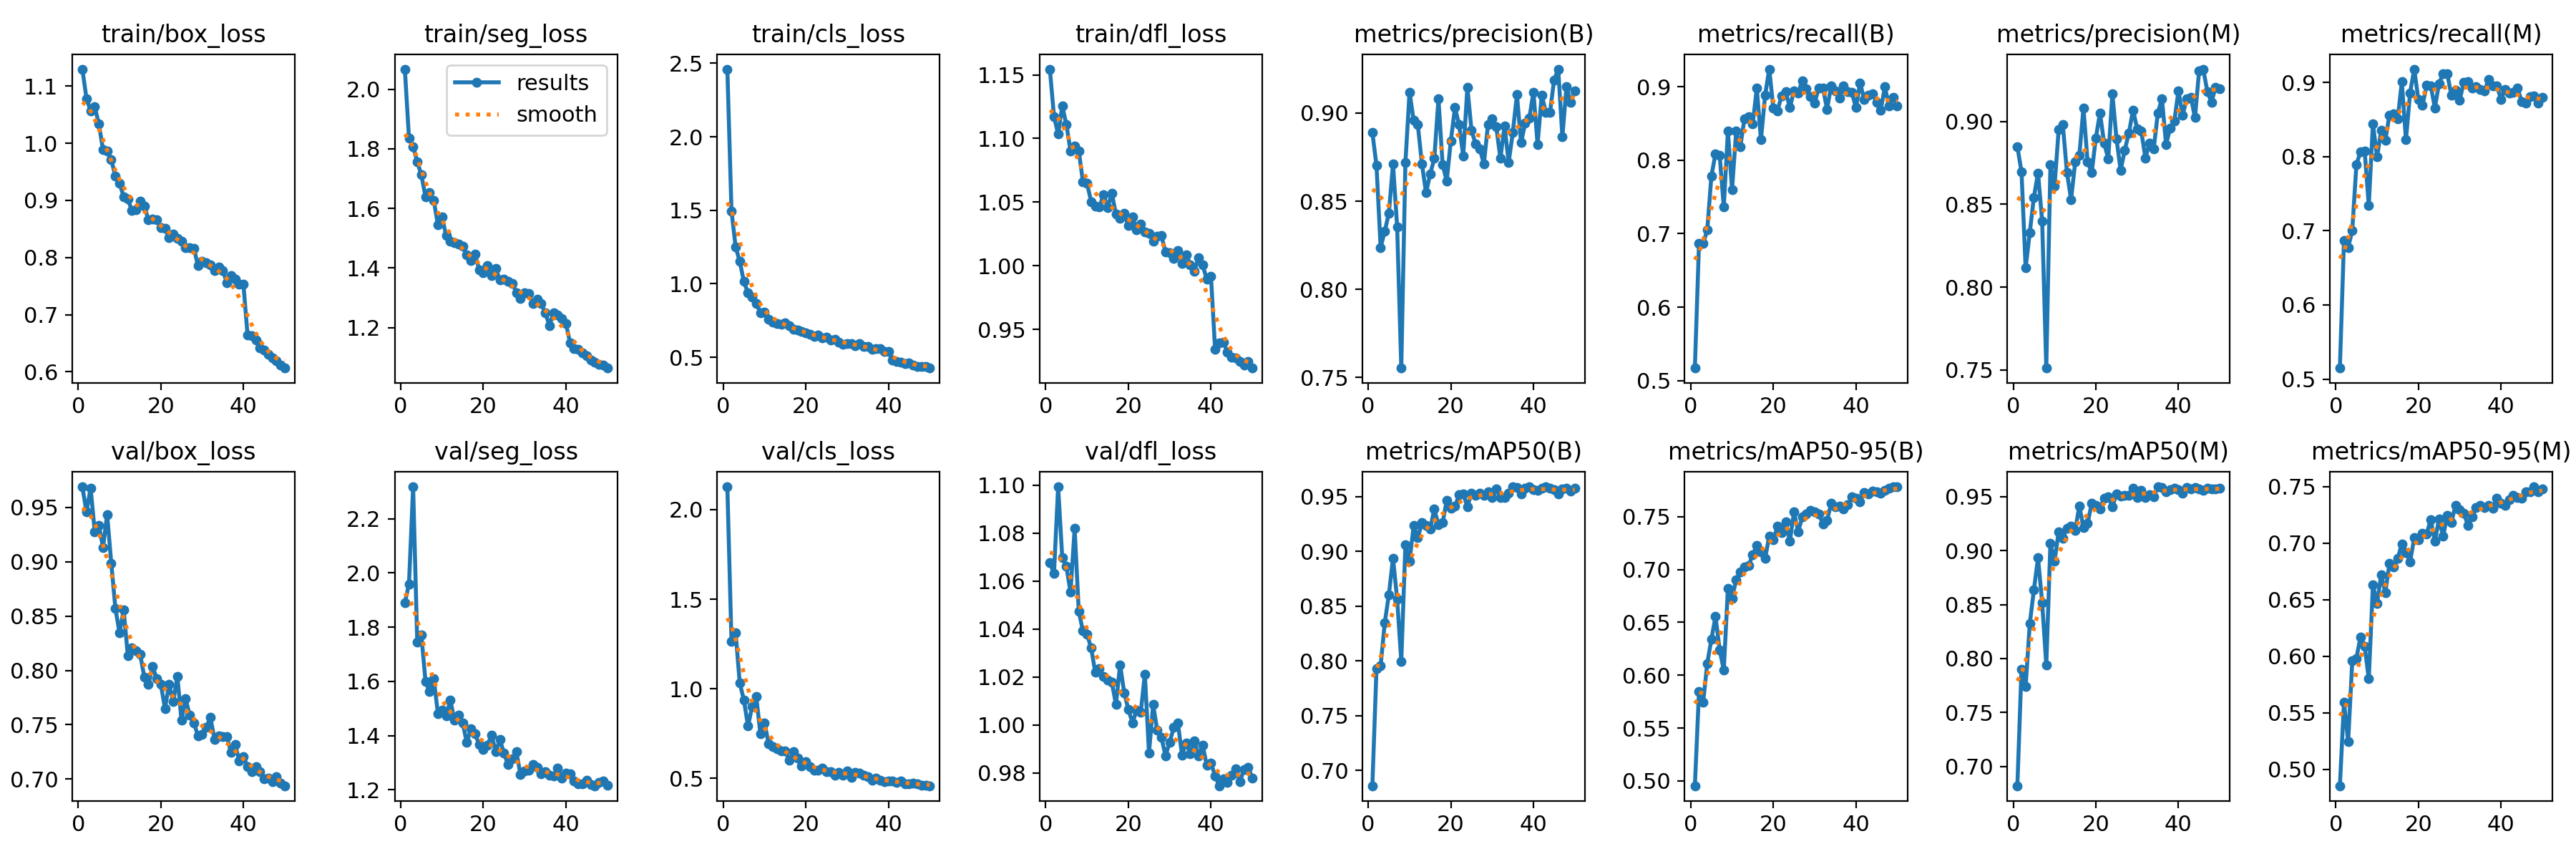

Source data for this figure (header and first rows):
epoch, time, train/box_loss, train/seg_loss, train/cls_loss, train/dfl_loss, metrics/precision(B), metrics/recall(B), metrics/mAP50(B), metrics/mAP50-95(B), metrics/precision(M), metrics/recall(M), metrics/mAP50(M), metrics/mAP50-95(M), val/box_loss, val/seg_loss, val/cls_loss, val/dfl_loss, lr/pg0, lr/pg1, lr/pg2
1, 63.27, 1.13, 2.068, 2.46, 1.154, 0.889, 0.5172, 0.6862, 0.4954, 0.8848, 0.5148, 0.6821, 0.4856, 0.9689, 1.89, 2.128, 1.068, 0.0005501, 0.0005501, 0.0005501
2, 103, 1.078, 1.836, 1.496, 1.117, 0.8702, 0.6864, 0.7931, 0.5845, 0.8697, 0.6871, 0.7903, 0.5596, 0.946, 1.959, 1.263, 1.063, 0.001084, 0.001084, 0.001084
3, 142.3, 1.057, 1.808, 1.251, 1.104, 0.8238, 0.6867, 0.7956, 0.5741, 0.8116, 0.6773, 0.7739, 0.5244, 0.9677, 2.317, 1.314, 1.099, 0.001596, 0.001596, 0.001596
4, 181.2, 1.064, 1.756, 1.152, 1.125, 0.8329, 0.705, 0.8348, 0.6113, 0.8329, 0.7004, 0.8321, 0.5959, 0.9278, 1.745, 1.032, 1.07, 0.001568, 0.001568, 0.001568
5, 219.9, 1.033, 1.712, 1.015, 1.111, 0.8433, 0.7785, 0.8605, 0.6339, 0.8542, 0.7887, 0.8636, 0.5984, 0.9336, 1.77, 0.9375, 1.066, 0.001535, 0.001535, 0.001535
6, 258.6, 0.9889, 1.639, 0.9383, 1.09, 0.8711, 0.8091, 0.8938, 0.6555, 0.8689, 0.807, 0.8932, 0.6173, 0.9132, 1.6, 0.7909, 1.055, 0.001502, 0.001502, 0.001502
7, 297.2, 0.9867, 1.652, 0.91, 1.094, 0.8356, 0.8066, 0.8563, 0.6241, 0.84, 0.8077, 0.8518, 0.6091, 0.9435, 1.562, 0.9022, 1.082, 0.001469, 0.001469, 0.001469
8, 335.9, 0.971, 1.627, 0.8671, 1.09, 0.7553, 0.7363, 0.7996, 0.6048, 0.7511, 0.7342, 0.7938, 0.5801, 0.8987, 1.61, 0.9575, 1.047, 0.001436, 0.001436, 0.001436
9, 374.6, 0.9422, 1.545, 0.8044, 1.066, 0.872, 0.8399, 0.906, 0.6822, 0.8739, 0.8442, 0.9067, 0.6632, 0.8572, 1.481, 0.7471, 1.039, 0.001403, 0.001403, 0.001403
10, 413.1, 0.9303, 1.571, 0.8053, 1.065, 0.912, 0.7599, 0.8907, 0.6729, 0.8609, 0.7995, 0.8901, 0.6466, 0.8345, 1.494, 0.8106, 1.038, 0.00137, 0.00137, 0.00137
11, 451.7, 0.9062, 1.509, 0.7582, 1.05, 0.8957, 0.8397, 0.9233, 0.6903, 0.8951, 0.8352, 0.9176, 0.672, 0.8557, 1.473, 0.6916, 1.032, 0.001337, 0.001337, 0.001337
12, 490.3, 0.9025, 1.489, 0.74, 1.047, 0.8934, 0.8185, 0.9124, 0.6978, 0.8982, 0.8215, 0.9115, 0.6564, 0.8138, 1.531, 0.6784, 1.022, 0.001304, 0.001304, 0.001304
13, 529, 0.8819, 1.484, 0.731, 1.046, 0.8711, 0.8564, 0.9259, 0.7024, 0.8694, 0.8562, 0.9208, 0.682, 0.8206, 1.457, 0.6658, 1.023, 0.001271, 0.001271, 0.001271
14, 567.4, 0.8839, 1.481, 0.7258, 1.056, 0.8548, 0.8592, 0.9236, 0.7037, 0.8528, 0.8579, 0.9224, 0.679, 0.8181, 1.476, 0.6542, 1.02, 0.001238, 0.001238, 0.001238
15, 605.7, 0.8991, 1.473, 0.7332, 1.046, 0.8655, 0.8491, 0.9206, 0.7138, 0.8755, 0.8505, 0.9186, 0.6865, 0.8148, 1.447, 0.6546, 1.019, 0.001205, 0.001205, 0.001205
16, 643.5, 0.8899, 1.443, 0.7135, 1.057, 0.8742, 0.898, 0.9384, 0.7224, 0.8797, 0.9009, 0.9414, 0.6996, 0.7938, 1.374, 0.5995, 1.018, 0.001172, 0.001172, 0.001172
17, 681.2, 0.8657, 1.425, 0.6911, 1.04, 0.9081, 0.8276, 0.9243, 0.7169, 0.9082, 0.8228, 0.9212, 0.6916, 0.787, 1.425, 0.6473, 1.009, 0.001139, 0.001139, 0.001139
18, 719.2, 0.8672, 1.445, 0.6855, 1.037, 0.8709, 0.8883, 0.926, 0.7103, 0.8756, 0.886, 0.9251, 0.6836, 0.8038, 1.406, 0.6142, 1.025, 0.001106, 0.001106, 0.001106
19, 757.2, 0.8658, 1.394, 0.6743, 1.041, 0.8614, 0.924, 0.9464, 0.7314, 0.8691, 0.918, 0.9439, 0.7049, 0.7925, 1.367, 0.5696, 1.013, 0.001073, 0.001073, 0.001073
20, 795.1, 0.8522, 1.383, 0.666, 1.031, 0.8843, 0.8712, 0.9395, 0.7278, 0.8901, 0.877, 0.9417, 0.7032, 0.7874, 1.35, 0.5933, 1.006, 0.00104, 0.00104, 0.00104
21, 833.1, 0.8507, 1.409, 0.6582, 1.038, 0.9031, 0.8674, 0.9411, 0.7409, 0.9051, 0.8692, 0.9388, 0.7091, 0.7649, 1.365, 0.5665, 1.001, 0.001007, 0.001007, 0.001007
22, 871.4, 0.8345, 1.374, 0.6429, 1.028, 0.8933, 0.8879, 0.9514, 0.735, 0.887, 0.8959, 0.9484, 0.7081, 0.7872, 1.402, 0.5458, 1.006, 0.0009739, 0.0009739, 0.0009739
23, 909.5, 0.841, 1.398, 0.6493, 1.033, 0.8757, 0.8933, 0.9524, 0.7448, 0.8776, 0.8955, 0.9495, 0.7212, 0.7713, 1.341, 0.5461, 1.005, 0.0009409, 0.0009409, 0.0009409
24, 947.9, 0.8335, 1.36, 0.6304, 1.026, 0.9146, 0.8715, 0.9407, 0.7269, 0.9167, 0.8658, 0.9407, 0.7017, 0.7946, 1.385, 0.5557, 1.021, 0.0009078, 0.0009078, 0.0009078
25, 986, 0.8288, 1.362, 0.6368, 1.025, 0.8903, 0.8946, 0.953, 0.7544, 0.8896, 0.8984, 0.9524, 0.7215, 0.7541, 1.335, 0.5368, 0.9883, 0.0008748, 0.0008748, 0.0008748
26, 1024, 0.8173, 1.355, 0.6189, 1.019, 0.8823, 0.8916, 0.9512, 0.7357, 0.8704, 0.9116, 0.9502, 0.7061, 0.7739, 1.292, 0.5366, 1.008, 0.0008418, 0.0008418, 0.0008418
27, 1062, 0.8174, 1.349, 0.623, 1.023, 0.8798, 0.9083, 0.9532, 0.7495, 0.8828, 0.9113, 0.9515, 0.7249, 0.7587, 1.314, 0.5153, 0.9978, 0.0008088, 0.0008088, 0.0008088
28, 1100, 0.8164, 1.318, 0.6023, 1.024, 0.8711, 0.897, 0.9509, 0.7526, 0.8931, 0.8826, 0.9512, 0.7184, 0.752, 1.34, 0.5341, 0.9948, 0.0007758, 0.0007758, 0.0007758
29, 1138, 0.7853, 1.298, 0.5899, 1.011, 0.8937, 0.8869, 0.9541, 0.7557, 0.907, 0.8893, 0.9574, 0.7338, 0.7397, 1.256, 0.5155, 0.9871, 0.0007428, 0.0007428, 0.0007428
30, 1176, 0.7929, 1.316, 0.5934, 1.01, 0.8969, 0.8781, 0.9493, 0.7545, 0.8957, 0.8759, 0.9494, 0.7298, 0.7411, 1.27, 0.5428, 0.9928, 0.0007098, 0.0007098, 0.0007098
31, 1215, 0.7914, 1.314, 0.5934, 1.006, 0.8921, 0.8983, 0.957, 0.7527, 0.8942, 0.9002, 0.9555, 0.7269, 0.7478, 1.272, 0.5057, 0.999, 0.0006768, 0.0006768, 0.0006768
32, 1252, 0.7866, 1.28, 0.5801, 1.012, 0.8742, 0.8983, 0.9491, 0.7432, 0.8779, 0.9014, 0.9493, 0.716, 0.7566, 1.293, 0.5316, 1.001, 0.0006438, 0.0006438, 0.0006438
33, 1291, 0.7769, 1.294, 0.591, 1.002, 0.8929, 0.8694, 0.9493, 0.7463, 0.8869, 0.8925, 0.9516, 0.7234, 0.7368, 1.283, 0.5305, 0.9874, 0.0006108, 0.0006108, 0.0006108
34, 1329, 0.7836, 1.281, 0.5724, 1.009, 0.872, 0.9012, 0.953, 0.7624, 0.8833, 0.8942, 0.9499, 0.7313, 0.7399, 1.259, 0.5185, 0.9925, 0.0005778, 0.0005778, 0.0005778
35, 1367, 0.7767, 1.249, 0.5713, 1.001, 0.889, 0.8946, 0.9588, 0.7593, 0.905, 0.8906, 0.959, 0.7335, 0.7393, 1.268, 0.5092, 0.988, 0.0005448, 0.0005448, 0.0005448
36, 1405, 0.7562, 1.207, 0.5537, 0.9958, 0.9104, 0.885, 0.958, 0.7601, 0.9138, 0.8884, 0.9584, 0.7318, 0.7388, 1.254, 0.489, 0.9932, 0.0005118, 0.0005118, 0.0005118
37, 1443, 0.7683, 1.25, 0.5598, 1.007, 0.8832, 0.9007, 0.9521, 0.7575, 0.8863, 0.9041, 0.9541, 0.7336, 0.7244, 1.25, 0.5011, 0.9871, 0.0004788, 0.0004788, 0.0004788
38, 1481, 0.7626, 1.241, 0.5603, 1, 0.8943, 0.8933, 0.9577, 0.7614, 0.8958, 0.8949, 0.9564, 0.7312, 0.7318, 1.28, 0.4908, 0.9915, 0.0004458, 0.0004458, 0.0004458
39, 1520, 0.7529, 1.231, 0.5419, 0.9893, 0.8972, 0.8923, 0.9586, 0.7684, 0.9003, 0.8957, 0.9579, 0.7397, 0.7167, 1.242, 0.482, 0.9831, 0.0004127, 0.0004127, 0.0004127
40, 1558, 0.7527, 1.213, 0.541, 0.992, 0.9119, 0.8715, 0.9562, 0.7673, 0.9185, 0.8773, 0.9567, 0.7354, 0.7209, 1.262, 0.4851, 0.9842, 0.0003797, 0.0003797, 0.0003797
41, 1596, 0.664, 1.149, 0.4802, 0.9343, 0.8822, 0.9054, 0.9557, 0.7642, 0.9038, 0.8905, 0.9532, 0.7337, 0.7115, 1.259, 0.4869, 0.9787, 0.0003467, 0.0003467, 0.0003467
42, 1632, 0.6627, 1.129, 0.4728, 0.9396, 0.9102, 0.8825, 0.9577, 0.7725, 0.9137, 0.8859, 0.9585, 0.7384, 0.7068, 1.232, 0.4763, 0.9746, 0.0003137, 0.0003137, 0.0003137
43, 1668, 0.6558, 1.127, 0.4687, 0.9397, 0.9006, 0.888, 0.9585, 0.7714, 0.9148, 0.8863, 0.9572, 0.7422, 0.7117, 1.221, 0.4858, 0.9775, 0.0002807, 0.0002807, 0.0002807
44, 1703, 0.6419, 1.114, 0.457, 0.9321, 0.9002, 0.8905, 0.9576, 0.7743, 0.9023, 0.8927, 0.9581, 0.7406, 0.7067, 1.222, 0.4688, 0.9761, 0.0002477, 0.0002477, 0.0002477
45, 1739, 0.6378, 1.105, 0.4605, 0.928, 0.9189, 0.8792, 0.9559, 0.7736, 0.9306, 0.8742, 0.9569, 0.7398, 0.7004, 1.235, 0.4683, 0.979, 0.0002147, 0.0002147, 0.0002147
46, 1775, 0.6308, 1.091, 0.4482, 0.9276, 0.925, 0.8682, 0.9521, 0.7724, 0.9316, 0.8717, 0.9556, 0.7458, 0.7012, 1.22, 0.4721, 0.9818, 0.0001817, 0.0001817, 0.0001817
47, 1811, 0.6248, 1.084, 0.4384, 0.9247, 0.8865, 0.8998, 0.9567, 0.7746, 0.918, 0.8808, 0.9575, 0.7452, 0.6973, 1.215, 0.4698, 0.9763, 0.0001487, 0.0001487, 0.0001487
48, 1847, 0.6197, 1.077, 0.4394, 0.9222, 0.915, 0.8743, 0.9574, 0.7769, 0.9117, 0.8817, 0.9571, 0.75, 0.7023, 1.229, 0.4607, 0.9814, 0.0001157, 0.0001157, 0.0001157
49, 1883, 0.6118, 1.075, 0.4377, 0.9245, 0.9061, 0.8854, 0.9547, 0.778, 0.9208, 0.8722, 0.9568, 0.7458, 0.6961, 1.234, 0.4607, 0.9824, 8.26832e-05, 8.26832e-05, 8.26832e-05
50, 1919, 0.6065, 1.064, 0.4266, 0.9196, 0.9126, 0.8739, 0.9573, 0.7782, 0.9198, 0.8797, 0.958, 0.7482, 0.6939, 1.218, 0.4583, 0.978, 4.96766e-05, 4.96766e-05, 4.96766e-05
